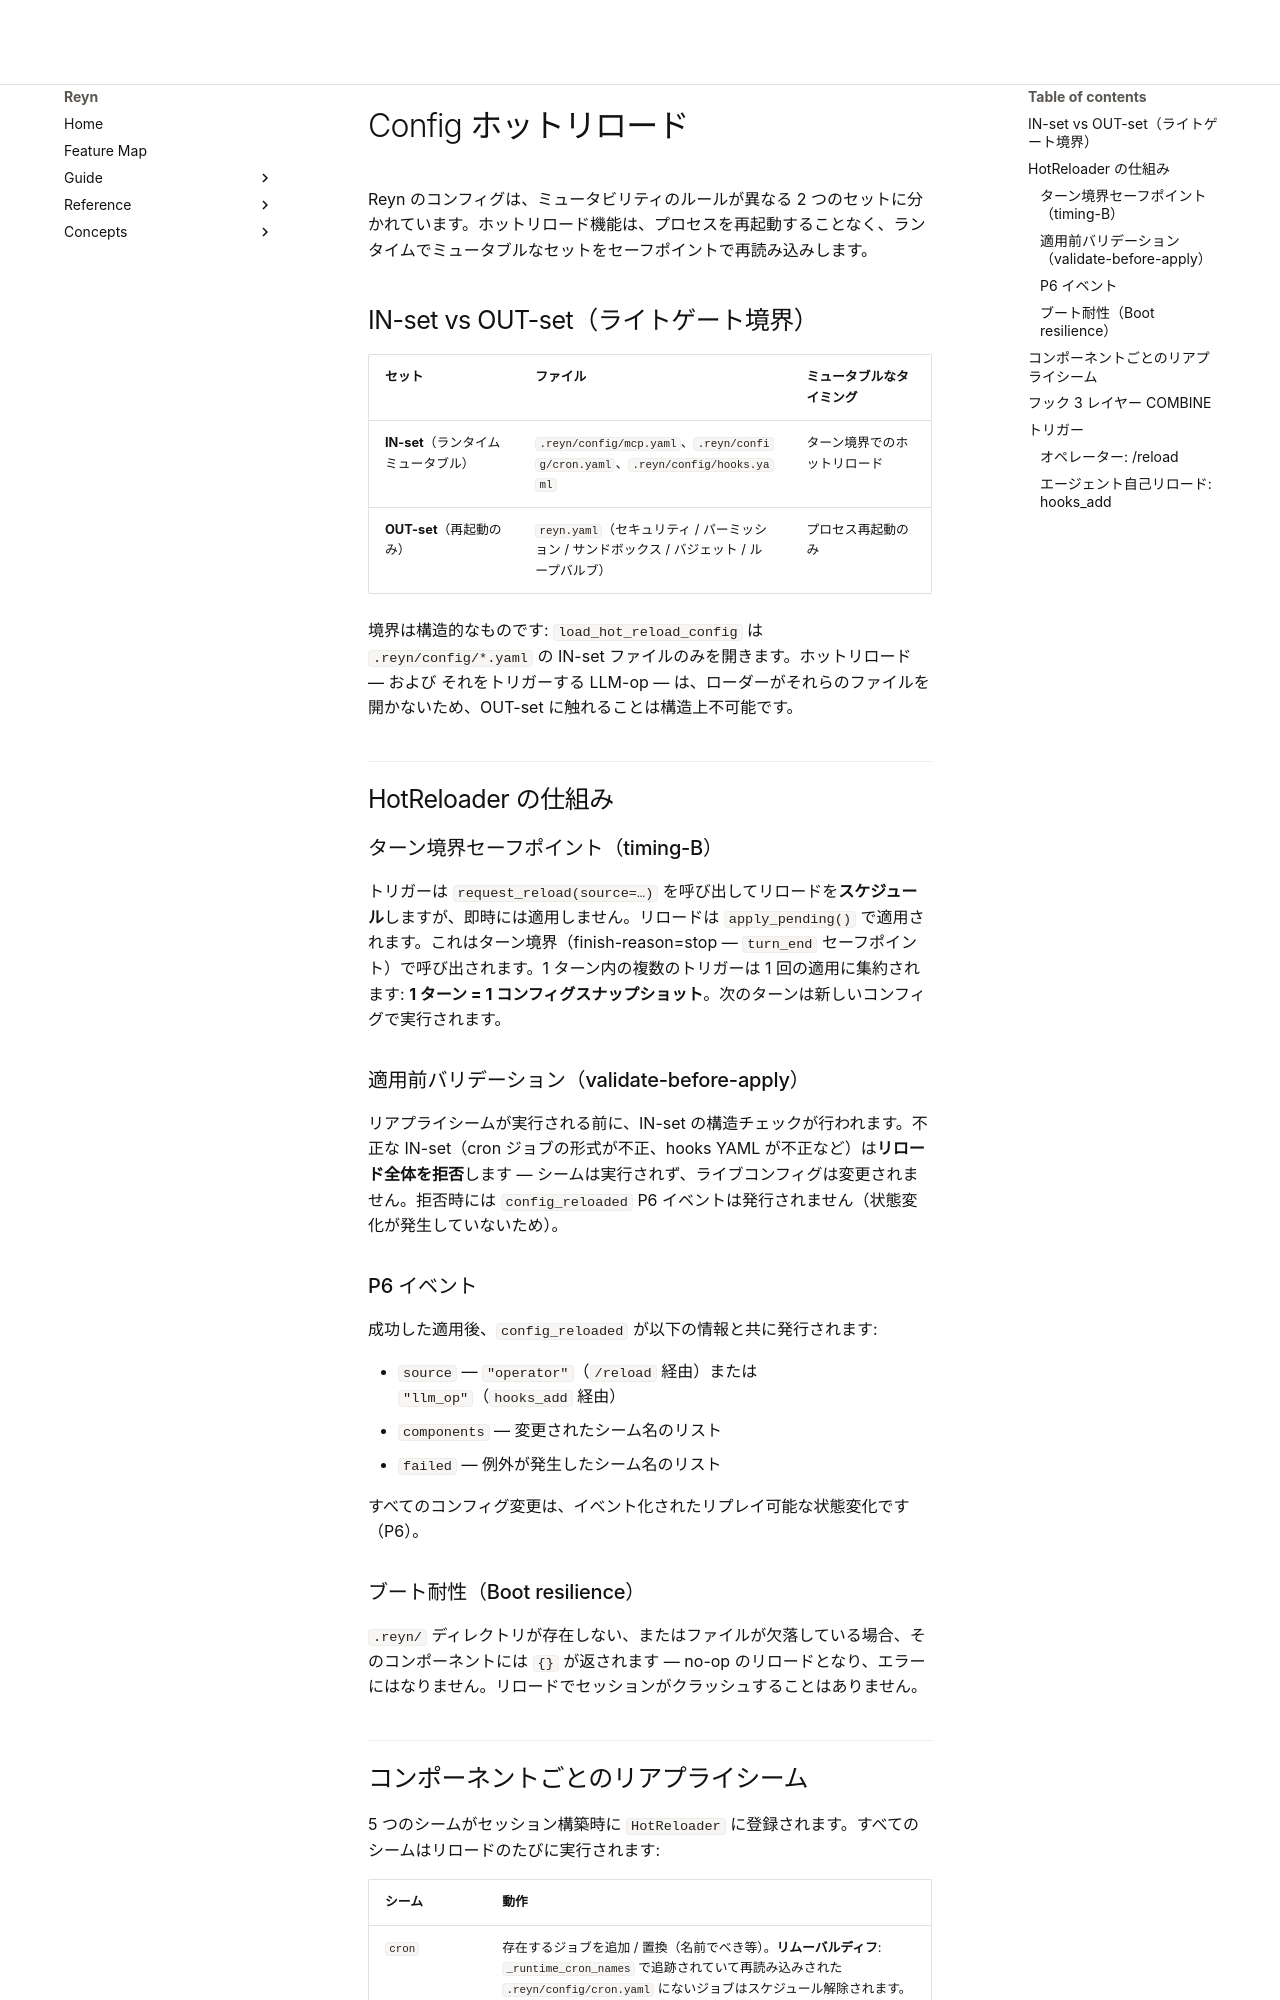

repository: tya5/reyn · page: concepts/runtime/config-hot-reload.ja/index.html · generator: mkdocs

---
type: concept
topic: runtime
audience: [human, agent]
search_hints: [config hot-reload, hot-reload, IN-set, OUT-set, HotReloader, hooks_add, /reload, mcp.yaml, cron.yaml, hooks.yaml, reyn.yaml, turn boundary, config_reloaded, reapply seam, hooks layer, per-agent hooks, write-gate]
---

# Config ホットリロード

Reyn のコンフィグは、ミュータビリティのルールが異なる 2 つのセットに分かれています。ホットリロード機能は、プロセスを再起動することなく、ランタイムでミュータブルなセットをセーフポイントで再読み込みします。

## IN-set vs OUT-set（ライトゲート境界）

| セット | ファイル | ミュータブルなタイミング |
|--------|---------|----------------------|
| **IN-set**（ランタイムミュータブル） | `.reyn/config/mcp.yaml`、`.reyn/config/cron.yaml`、`.reyn/config/hooks.yaml` | ターン境界でのホットリロード |
| **OUT-set**（再起動のみ） | `reyn.yaml`（セキュリティ / パーミッション / サンドボックス / バジェット / ループバルブ） | プロセス再起動のみ |

境界は構造的なものです: `load_hot_reload_config` は `.reyn/config/*.yaml` の IN-set ファイルのみを開きます。ホットリロード — および それをトリガーする LLM-op — は、ローダーがそれらのファイルを開かないため、OUT-set に触れることは構造上不可能です。

## HotReloader の仕組み

### ターン境界セーフポイント（timing-B）

トリガーは `request_reload(source=…)` を呼び出してリロードを**スケジュール**しますが、即時には適用しません。リロードは `apply_pending()` で適用されます。これはターン境界（finish-reason=stop — `turn_end` セーフポイント）で呼び出されます。1 ターン内の複数のトリガーは 1 回の適用に集約されます: **1 ターン = 1 コンフィグスナップショット**。次のターンは新しいコンフィグで実行されます。

### 適用前バリデーション（validate-before-apply）

リアプライシームが実行される前に、IN-set の構造チェックが行われます。不正な IN-set（cron ジョブの形式が不正、hooks YAML が不正など）は**リロード全体を拒否**します — シームは実行されず、ライブコンフィグは変更されません。拒否時には `config_reloaded` P6 イベントは発行されません（状態変化が発生していないため）。

### P6 イベント

成功した適用後、`config_reloaded` が以下の情報と共に発行されます:

- `source` — `"operator"`（`/reload` 経由）または `"llm_op"`（`hooks_add` 経由）
- `components` — 変更されたシーム名のリスト
- `failed` — 例外が発生したシーム名のリスト

すべてのコンフィグ変更は、イベント化されたリプレイ可能な状態変化です（P6）。

### ブート耐性（Boot resilience）

`.reyn/` ディレクトリが存在しない、またはファイルが欠落している場合、そのコンポーネントには `{}` が返されます — no-op のリロードとなり、エラーにはなりません。リロードでセッションがクラッシュすることはありません。
